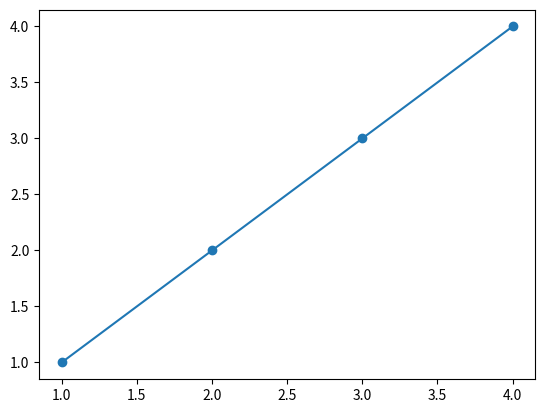

Write Python code to recreate this figure.
import numpy as np
import matplotlib.pyplot as plt

x_train = np.array([1, 2, 3, 4])
y_train = np.array([1, 2, 3, 4])


def derivative(w, b):
    m = x_train.shape[0]  # gets the shape of array
    dot_products = np.dot(x_train, w)
    dfdw, dfdb = 0, 0
    for i, dot_product in enumerate(dot_products):
        dfdw += ((dot_product + b) - y_train[i]) * x_train[i]
        dfdb += (dot_product + b - y_train[i])
    return dfdw/m, dfdb/m


def grad_descent(alpha, w=0.2, b=0.2):
    flag = 1
    while flag > 0.00001:
        dfdw, dfdb = derivative(w, b)
        temp_w = w - alpha * dfdw
        temp_b = b - alpha * dfdb
        flag = temp_w // w
        w = temp_w
        b = temp_b
    print(w, b)
    return w, b


def fwb(w, b):
    m = x_train.shape[0]
    f_wb = np.zeros(m)
    for i in range(m):
        f_wb[i] = w * x_train[i] + b
    return f_wb


w, b = grad_descent(0.1)
fw_b = fwb(w, b)
plt.plot(x_train, fw_b)
plt.scatter(x_train, y_train)
plt.show()
